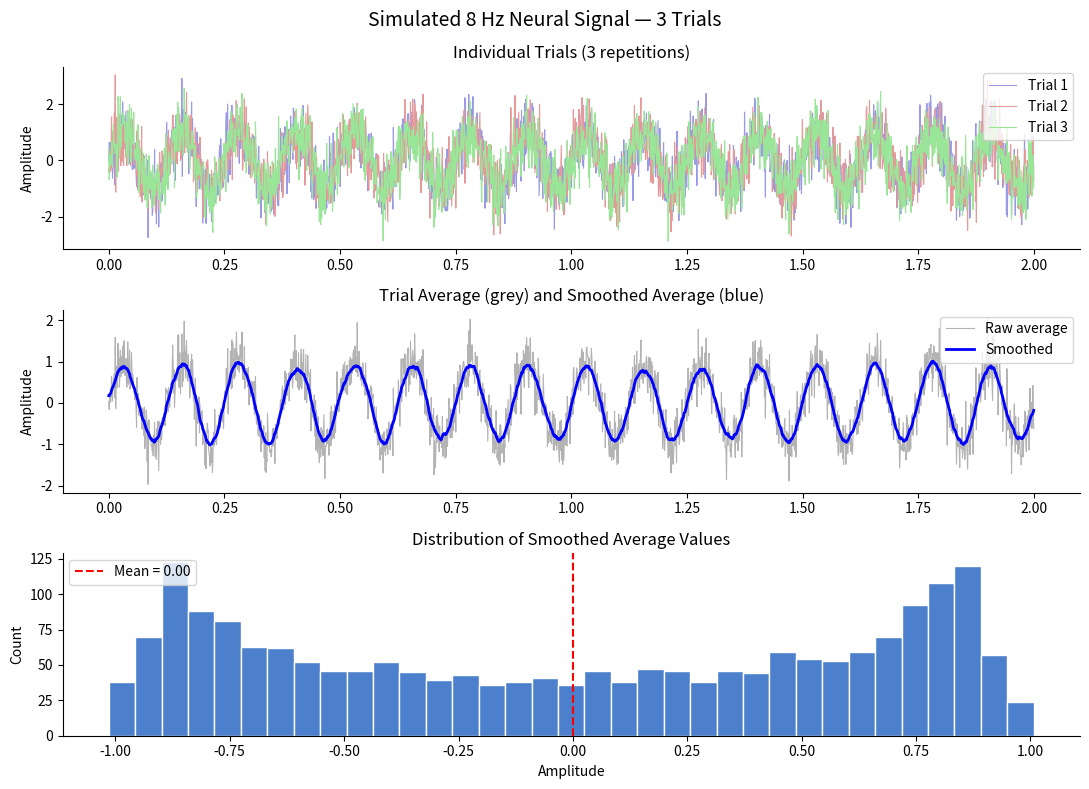

The matplotlib source for this figure:
# TAKE-HOME ASSIGNMENT — Noisy Neuron Simulator (Python)
# Lecture 3: MATLAB Summer Prep | NSBV BC2001
# -----------------------------------------------
# This script simulates a noisy neural recording across three trials,
# computes statistics, smooths the data, and produces a clean
# multi-panel publication-quality figure.
# -----------------------------------------------

import numpy as np
import matplotlib.pyplot as plt

# --- Parameters ---
fs          = 1000       # sampling frequency (Hz)
duration    = 2          # seconds
t           = np.linspace(0, duration, fs * duration)
n_trials    = 3
freq_hz     = 8          # alpha-band signal
noise_level = 0.6

# --- Helper function (defined before use in Python) ---
def generate_trial(t, freq, noise_level):
    """
    Create a noisy sine wave trial.
    Parameters:
        t           : time vector (numpy array, seconds)
        freq        : signal frequency (Hz)
        noise_level : std dev of Gaussian noise
    Returns:
        y : noisy signal (numpy array)
    """
    clean = np.sin(2 * np.pi * freq * t)
    noise = noise_level * np.random.randn(len(t))
    return clean + noise

def moving_average(x, w):
    """Centred moving average of window size w."""
    return np.convolve(x, np.ones(w) / w, mode='same')

# --- Step 1: Generate three trials ---
trials = np.zeros((n_trials, len(t)))   # rows = trials, cols = samples

for trial in range(n_trials):
    trials[trial, :] = generate_trial(t, freq_hz, noise_level)

# --- Step 2: Trial average ---
trial_average = np.mean(trials, axis=0)   # mean across rows (axis=0)

# --- Step 3: Smooth the average ---
smoothed_avg = moving_average(trial_average, 30)

# --- Step 4: Statistics per trial ---
print(f"{'Trial':<10} {'Mean':<12} {'Std Dev':<12} {'Max':<10}")
print('-' * 46)
for trial in range(n_trials):
    print(f"{trial+1:<10} {np.mean(trials[trial]):<12.4f} "
          f"{np.std(trials[trial]):<12.4f} {np.max(trials[trial]):<10.4f}")

# --- Step 5: Publication-quality 3-panel figure ---
fig, axes = plt.subplots(3, 1, figsize=(11, 8))

# Panel 1: Individual trials
colors = [[0.6, 0.6, 0.9], [0.9, 0.6, 0.6], [0.6, 0.9, 0.6]]
for trial in range(n_trials):
    axes[0].plot(t, trials[trial], color=colors[trial],
                 linewidth=0.8, label=f'Trial {trial+1}')
axes[0].set_ylabel('Amplitude')
axes[0].set_title('Individual Trials (3 repetitions)')
axes[0].legend(loc='upper right')
axes[0].spines['top'].set_visible(False)
axes[0].spines['right'].set_visible(False)

# Panel 2: Trial average + smoothed
axes[1].plot(t, trial_average, color='0.7', linewidth=0.8, label='Raw average')
axes[1].plot(t, smoothed_avg,  'b-',        linewidth=2,   label='Smoothed')
axes[1].set_ylabel('Amplitude')
axes[1].set_title('Trial Average (grey) and Smoothed Average (blue)')
axes[1].legend()
axes[1].spines['top'].set_visible(False)
axes[1].spines['right'].set_visible(False)

# Panel 3: Histogram of smoothed values
axes[2].hist(smoothed_avg, bins=35, color=[0.3, 0.5, 0.8], edgecolor='white')
axes[2].set_xlabel('Amplitude'); axes[2].set_ylabel('Count')
axes[2].set_title('Distribution of Smoothed Average Values')
mean_val = np.mean(smoothed_avg)
axes[2].axvline(mean_val, color='red', linestyle='--', linewidth=1.5,
                label=f'Mean = {mean_val:.2f}')
axes[2].legend()
axes[2].spines['top'].set_visible(False)
axes[2].spines['right'].set_visible(False)

fig.suptitle(f'Simulated {freq_hz} Hz Neural Signal — {n_trials} Trials', fontsize=14)
plt.tight_layout()

# --- Step 6: Save figure ---
fig.savefig('noisy_neuron_simulator.png', dpi=150, bbox_inches='tight')
print('\nFigure saved: noisy_neuron_simulator.png')
plt.show()
